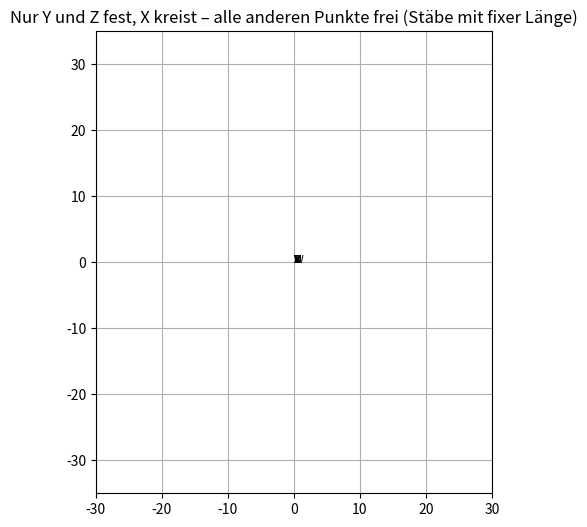

The matplotlib source for this figure:
import numpy as np
import math
import matplotlib.pyplot as plt
import matplotlib.animation as animation
from scipy.optimize import least_squares

# Konstanten für den Solver
FTOL = 1e-7
XTOL = 1e-7
GTOL = 1e-7
MAX_NFEV = 1000

class MechanismSimulator:
    """
    Diese Klasse kapselt die Logik eines starren Stabsystems, bei dem zwei Punkte fest (Y, Z) sind, 
    X sich auf einem Kreis um Z bewegt und die übrigen Punkte (W, V, T, U, S) so angepasst werden,
    dass alle Kanten (Stäbe) ihre Länge beibehalten.
    """
    
    def __init__(self, fixed_points: dict, init_positions: dict, edges: list):
        """
        :param fixed_points: Dictionary fester Punkte, z. B. {"Y": np.array(...), "Z": np.array(...)}
        :param init_positions: Dictionary der Anfangspositionen aller Punkte (inkl. X und der freien Punkte)
        :param edges: Liste von Tupeln, die die Verbindungen (Stäbe) definieren
        """
        self.fixed_points = fixed_points
        self.init_positions = init_positions
        self.edges = edges
        self.free_labels = ["W", "V", "T", "U", "S"]
        self.current_free_positions = {k: v.copy() for k, v in init_positions.items() if k in self.free_labels}
        self.rod_lengths = self._compute_rod_lengths()
        
        # Kreisparameter: X bewegt sich um Z, der Kreisradius wird aus der Anfangsposition von X bestimmt.
        self.X0 = init_positions["X"]
        self.R = np.linalg.norm(np.array(self.X0) - np.array(self.fixed_points["Z"]))

    def _compute_rod_lengths(self) -> dict:
        """
        Berechnet die Längen aller Stäbe (Edges) anhand der initialen Konfiguration.
        """
        rod_lengths = {}
        for (p1, p2) in self.edges:
            p1_pos = self.init_positions.get(p1, self.fixed_points.get(p1))
            p2_pos = self.init_positions.get(p2, self.fixed_points.get(p2))
            length = np.linalg.norm(np.array(p1_pos) - np.array(p2_pos))
            rod_lengths[(p1, p2)] = length
            rod_lengths[(p2, p1)] = length  # symmetrisch
        return rod_lengths

    def crank_position(self, theta_deg: float) -> np.ndarray:
        """
        Bestimmt die Position von X auf dem Kreis um Z mit Radius R.
        
        :param theta_deg: Winkel in Grad
        :return: np.array([x, y]) der aktuellen Position von X
        """
        theta = math.radians(theta_deg)
        cx = self.fixed_points["Z"][0] + self.R * math.cos(theta)
        cy = self.fixed_points["Z"][1] + self.R * math.sin(theta)
        return np.array([cx, cy], dtype=float)

    def pack_positions(self, positions_dict: dict) -> np.ndarray:
        """
        Packt die Positionen der freien Punkte in einen flachen Vektor.
        
        :param positions_dict: Dictionary mit Positionen der freien Punkte (z. B. {"W": np.array([x, y]), ...})
        :return: 1D np.array in der Reihenfolge self.free_labels
        """
        return np.array([pos for label in self.free_labels for pos in positions_dict[label]], dtype=float)

    def unpack_positions(self, param_vector: np.ndarray) -> dict:
        """
        Entpackt den Parameter-Vektor in ein Dictionary der freien Punkte.
        
        :param param_vector: 1D np.array, Länge = 2 * Anzahl freier Punkte
        :return: Dictionary, z. B. {"W": np.array([x, y]), ...}
        """
        free_positions = {}
        for i, label in enumerate(self.free_labels):
            free_positions[label] = param_vector[2*i:2*i+2]
        return free_positions

    def constraint_equations(self, param_vector: np.ndarray, X_current: np.ndarray) -> np.ndarray:
        """
        Berechnet die Differenz zwischen der aktuellen Länge und der Soll-Länge für jeden Stab.
        
        :param param_vector: Vektor der freien Punkte (W, V, T, U, S)
        :param X_current: Aktuelle Position von X
        :return: np.array der Residuen (aktueller Abstand - Soll-Länge) für alle Edges
        """
        free_pos = self.unpack_positions(param_vector)
        # Kombiniere alle Punkte: Feste, X und die freien Punkte.
        all_pos = {**self.fixed_points, "X": X_current, **free_pos}
        residuals = []
        for (p1, p2) in self.edges:
            target_length = self.rod_lengths[(p1, p2)]
            current_length = np.linalg.norm(all_pos[p1] - all_pos[p2])
            residuals.append(current_length - target_length)
        return np.array(residuals)

    def update(self, frame_deg: float) -> dict:
        """
        Führt ein Update für den gegebenen Winkel aus, löst die Constraints und liefert die
        aktuellen Positionen aller Punkte zurück.
        
        :param frame_deg: Aktueller Winkel für die Position von X in Grad
        :return: Dictionary mit allen Positionen (z. B. {"Y": ..., "Z": ..., "X": ..., "W": ..., ...})
        """
        # 1) Setze X auf die Kreisposition
        X_current = self.crank_position(frame_deg)
        
        # 2) Lösen der Constraints mit dem Solver (least_squares)
        start_vec = self.pack_positions(self.current_free_positions)
        sol = least_squares(
            fun=self.constraint_equations,
            x0=start_vec,
            args=(X_current,),
            ftol=FTOL, xtol=XTOL, gtol=GTOL,
            max_nfev=MAX_NFEV
        )
        if not sol.success:
            print(f"Warnung: least_squares hat bei Winkel {frame_deg}° nicht konvergiert.")
        free_solution = self.unpack_positions(sol.x)
        # Aktualisiere den Startwert für den nächsten Frame
        self.current_free_positions = free_solution
        
        # Kombiniere alle Punkte in ein Dictionary
        all_points = {**self.fixed_points, "X": X_current, **free_solution}
        return all_points

def main():
    # ---------------------------------------------------------
    # Ursprüngliche Koordinaten (werden nur genutzt, um Stablängen zu messen)
    # ---------------------------------------------------------
    Y = (-3, 0)     
    Z = (10.1, 0)     
    X0 = (15.6, 0.5)
    W = (3.3, 9)
    V = (-12.4, 5.7)
    T = (-8.3, -4.5)
    U = (1.1, -10.2)
    S = (-2.9, -23.7)

    fixed_points = {
        "Y": np.array(Y, dtype=float),
        "Z": np.array(Z, dtype=float)
    }
    init_positions = {
        "X": np.array(X0, dtype=float),
        "W": np.array(W, dtype=float),
        "V": np.array(V, dtype=float),
        "T": np.array(T, dtype=float),
        "U": np.array(U, dtype=float),
        "S": np.array(S, dtype=float)
    }

    # ---------------------------------------------------------
    # Stäbe (Edges) und deren Längen (aus den Originaldaten)
    # ---------------------------------------------------------
    edges = [
        ("Y", "V"),  
        ("V", "W"),
        ("W", "X"), 
        ("X", "Z"),  
        ("Y", "W"),
        ("T", "U"),
        ("U", "S"),
        ("S", "T"),  
        ("V", "T"),  
        ("Y", "U"),
        ("U", "X"),
    ]
    
    # Erzeuge den Simulator
    simulator = MechanismSimulator(fixed_points, init_positions, edges)

    # ---------------------------------------------------------
    # Animation und Darstellung mit matplotlib
    # ---------------------------------------------------------
    fig, ax = plt.subplots(figsize=(6,6))
    ax.set_aspect("equal", adjustable="box")
    ax.set_xlim(-30, 30)
    ax.set_ylim(-35, 35)
    ax.set_title("Nur Y und Z fest, X kreist – alle anderen Punkte frei (Stäbe mit fixer Länge)")
    ax.grid(True)

    # Erzeuge Linien-Objekte für alle Kanten
    lines = []
    for _ in edges:
        line, = ax.plot([], [], 'k-', lw=2)
        lines.append(line)
    
    # Erzeuge Punkt-Markierungen und Labels für alle Punkte (inkl. Y, Z, X und freie Punkte)
    all_labels = list(fixed_points.keys()) + ["X"] + simulator.free_labels
    point_markers = {}
    for label in all_labels:
        marker, = ax.plot([], [], 'ro')  # Roter Marker
        text = ax.text(0, 0, label, fontsize=8)
        point_markers[label] = (marker, text)
    
    def init():
        """Initialisiert alle Grafik-Elemente."""
        for line in lines:
            line.set_data([], [])
        for marker, text in point_markers.values():
            marker.set_data([], [])
            text.set_position((0, 0))
        return list(point_markers.values()) + lines
    
    def animate(frame_deg: float):
        """
        Aktualisiert den Plot für einen gegebenen Winkel.
        
        :param frame_deg: aktueller Winkel in Grad
        :return: Liste der aktualisierten Artist-Objekte
        """
        all_points = simulator.update(frame_deg)
        
        # Aktualisiere die Linien (Kanten)
        for i, (p1, p2) in enumerate(edges):
            xdata = [all_points[p1][0], all_points[p2][0]]
            ydata = [all_points[p1][1], all_points[p2][1]]
            lines[i].set_data(xdata, ydata)
        
        # Aktualisiere die Punkte und Labels; marker.set_data erwartet Sequenzen:
        for label, (marker, text) in point_markers.items():
            x, y = all_points[label]
            marker.set_data([x], [y])
            text.set_position((x + 0.3, y + 0.3))
        
        return list(point_markers.values()) + lines
    
    ani = animation.FuncAnimation(
        fig,
        animate,
        frames=np.arange(0, 360, 2),  # 0° bis 358° in 2°-Schritten
        init_func=init,
        blit=False,  # Blitting bleibt deaktiviert
        interval=50
    )
    
    plt.show()

if __name__ == "__main__":
    main()
